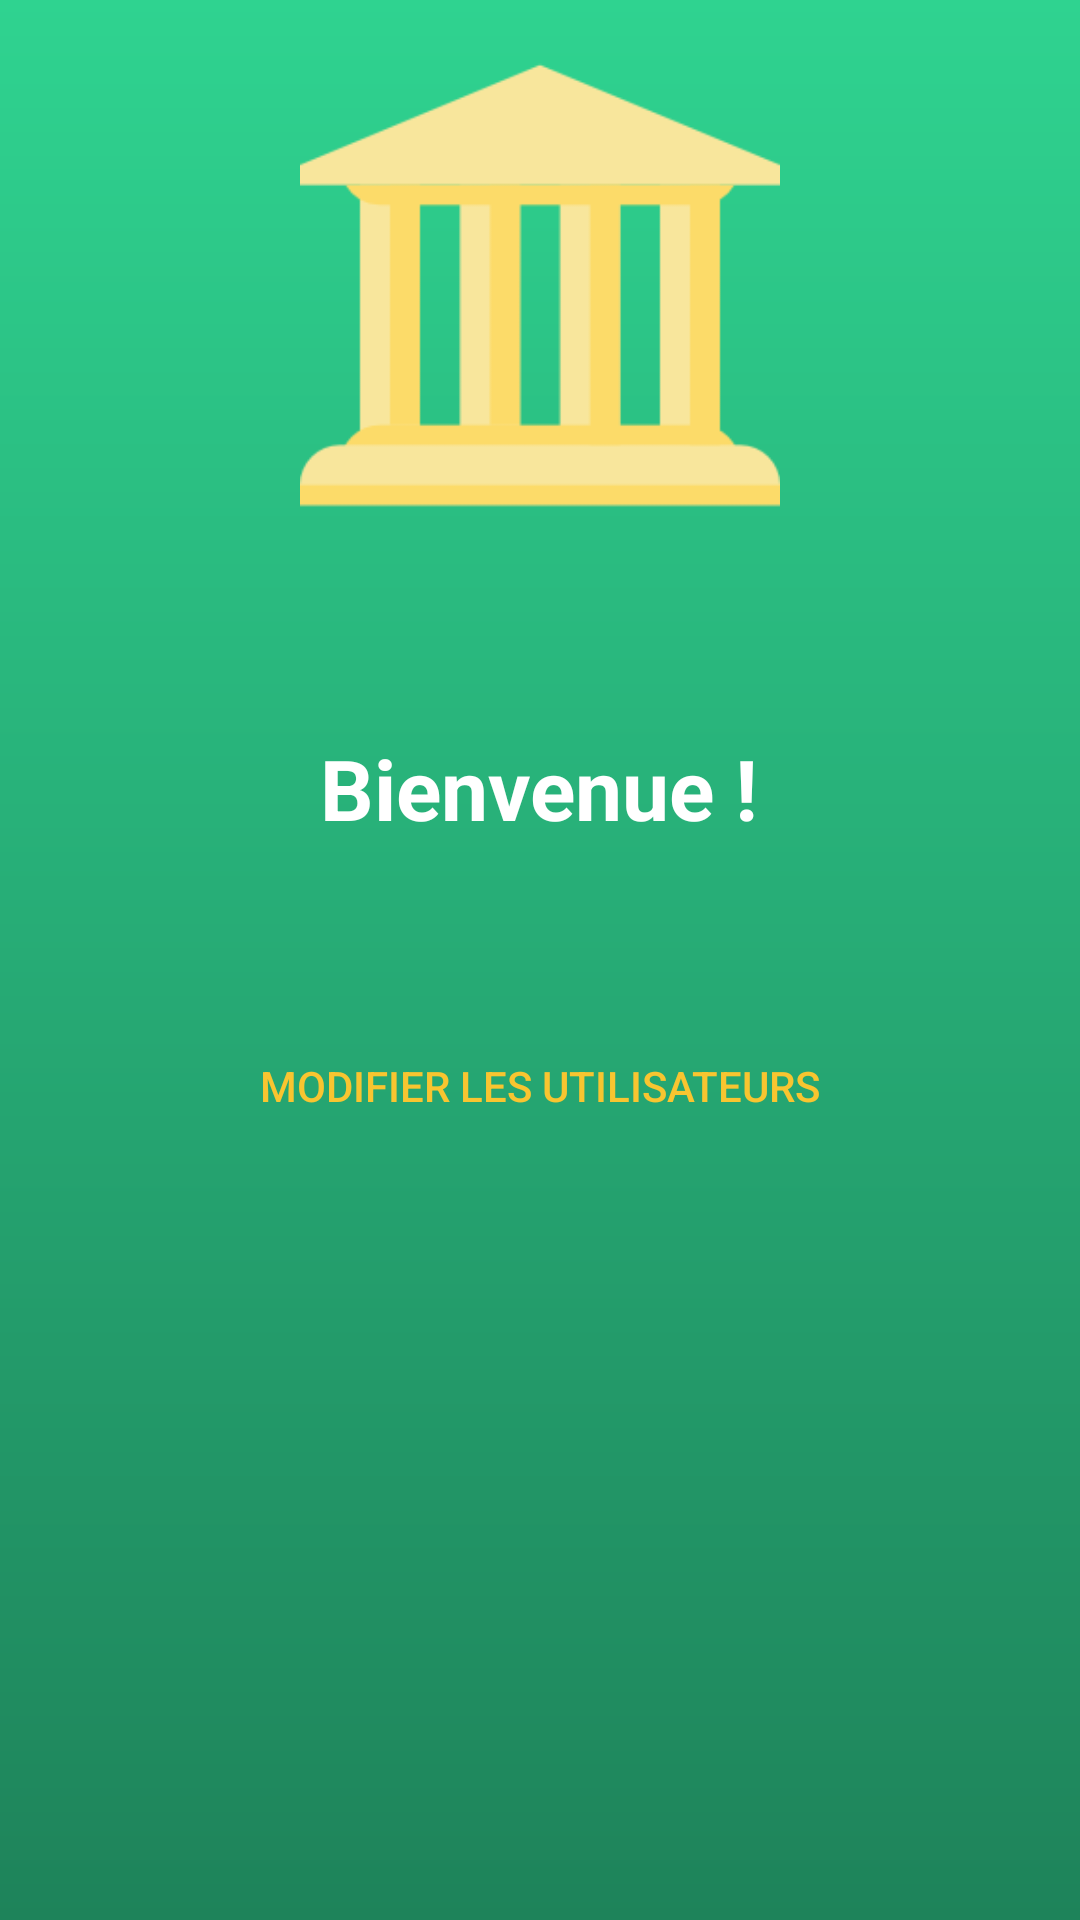

Produce the Android XML layout that renders to this screen, including the resource entries it uses.
<!-- AndroidManifest.xml: application theme AppTheme -->
<!-- res/layout/content_super_home.xml -->
<?xml version="1.0" encoding="utf-8"?>
<LinearLayout xmlns:android="http://schemas.android.com/apk/res/android"
    android:layout_width="match_parent"
    android:layout_height="match_parent"
    android:background="@drawable/green_gradient"
    android:orientation="vertical"
    android:gravity="center_horizontal" >

    <ImageView
        android:id="@+id/iv_superHome_icon"
        android:layout_marginTop="15dp"
        android:layout_width="160dp"
        android:layout_height="160dp"
        android:src="@drawable/super_home" />

    <TextView
        android:id="@+id/tv_superHome_connected"
        android:layout_width="325dp"
        android:layout_height="wrap_content"
        android:textAlignment="center"
        android:singleLine="true" />

    <TextView
        android:id="@+id/tv_superHome_title"
        android:layout_marginTop="50dp"
        android:layout_width="325dp"
        android:layout_height="wrap_content"
        android:text="@string/welcome_title"
        android:textAlignment="center"
        android:textSize="28sp"
        android:textStyle="bold"
        android:textColor="@color/white"/>

    <TextView
        android:id="@+id/tv_superHome_users"
        android:layout_marginTop="35dp"
        android:layout_width="325dp"
        android:layout_height="wrap_content"
        android:textColor="@color/grey"
        android:textSize="16sp" />


    <Button android:id="@+id/btn_superHome_users"
        android:layout_width="fill_parent"
        android:layout_height="wrap_content"
        android:text="@string/superHome_users"
        android:onClick="onSuperHomeClickManager"
        android:textColor="@color/darkYellow"
        android:background="@android:color/transparent" />

</LinearLayout>
<!-- resources referenced by this layout -->
<resources>
  <color name="darkYellow">#FFF8C530</color>
  <color name="grey">#FF2E2E2F</color>
  <color name="white">#FFFFFFFF</color>
  <!-- drawable green_gradient (drawable) -->
  <?xml version="1.0" encoding="utf-8"?>
  <shape xmlns:android="http://schemas.android.com/apk/res/android" android:shape="rectangle" >
      <gradient android:angle="90" android:endColor="@color/lightGreen" android:startColor="@color/darkGreen" />
  </shape>
  <!-- drawable super_home: png bitmap (drawable, 3440 bytes) -->
  <string name="superHome_users">Modifier les utilisateurs</string>
  <string name="welcome_title">Bienvenue !</string>
  <style name="AppTheme" parent="Theme.AppCompat.Light.NoActionBar">
          
          <item name="colorPrimary">@color/colorPrimary</item>
          <item name="colorPrimaryDark">@color/colorPrimaryDark</item>
          <item name="colorAccent">@color/colorAccent</item>
          <item name="android:navigationBarColor">@color/navigationBarColor</item>
      </style>
  <color name="lightGreen">#FF2FD390</color>
  <color name="darkGreen">#FF1E835A</color>
  <color name="colorPrimary">#FF588C3E</color>
  <color name="colorPrimaryDark">#FF76BA53</color>
  <color name="colorAccent">#FF009788</color>
  <color name="navigationBarColor">#FF679C5E</color>
</resources>
